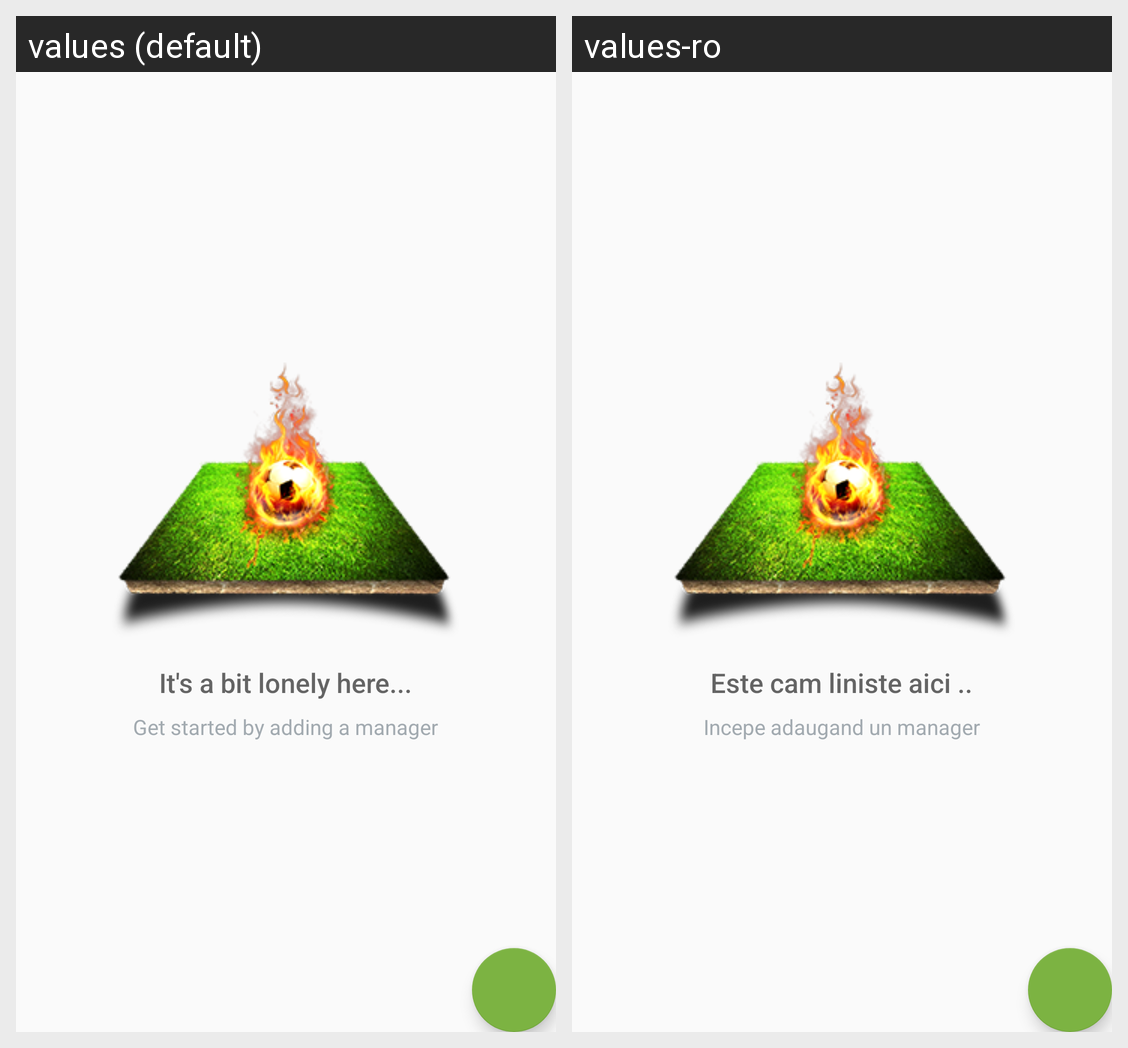

This grid shows one Android layout under two languages. Give, for every string resource on the screen, its name, the default text and each shown locale's text.
Android screen res/layout/activity_catalog.xml rendered under 2 locales, left to right: values (default), values-ro. Device: Nexus 5 (rendered at 1080×1920; each locale shown at half size, 540×960, under a caption strip naming it); theme AppTheme.
Strings drawn on this screen, with the default value and each locale's value (text and hints the layout hard-codes, and strings that could not be matched under every locale, appear in the picture but are not listed):

empty_view_title_text
  values: It's a bit lonely here...
  values-ro: Este cam liniste aici ..

empty_view_subtitle_text
  values: Get started by adding a manager
  values-ro: Incepe adaugand un manager
